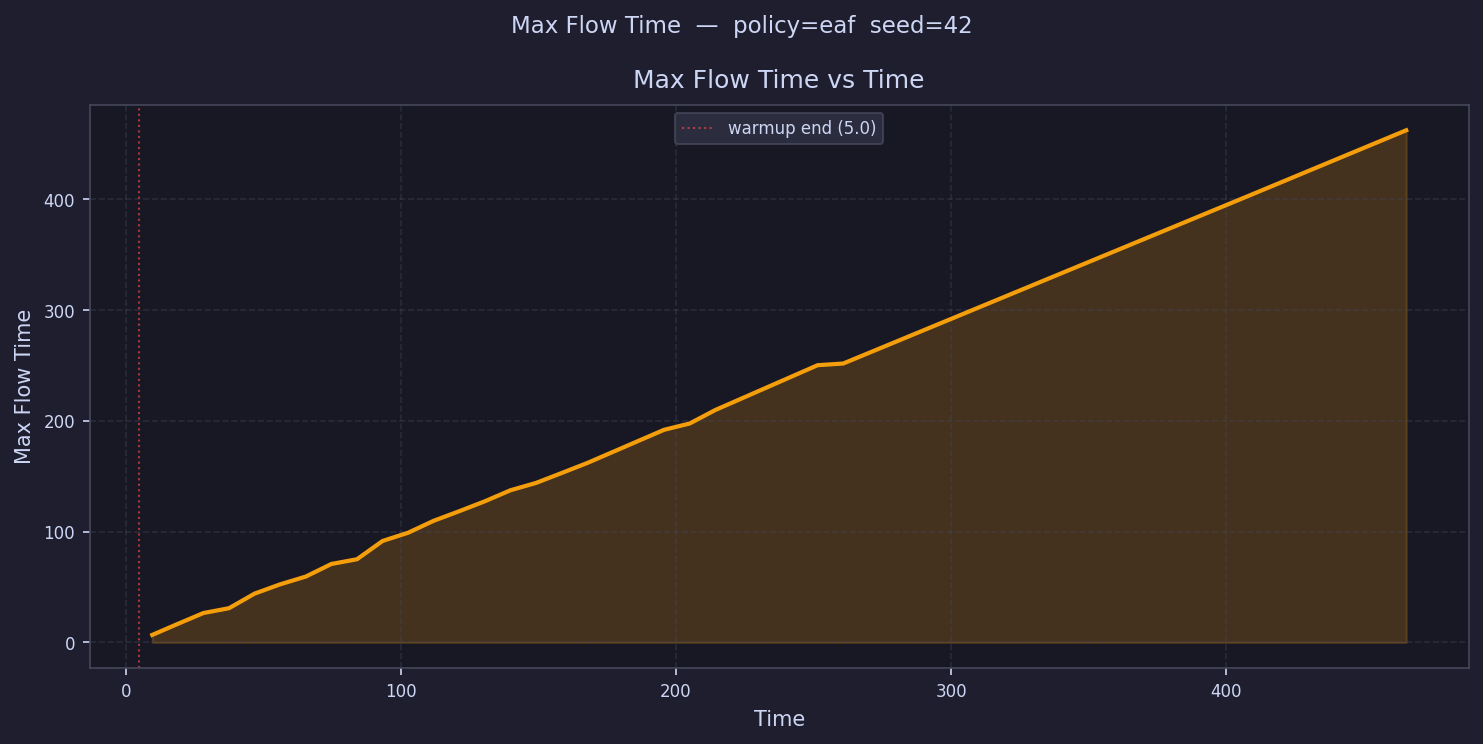

Source data for this figure (header and first rows):
time, max_flow_time
9.651, 6.806
18.95, 16.8
28.25, 26.59
37.55, 30.93
46.86, 44.13
56.16, 52.51
65.46, 59.52
74.76, 70.88
84.06, 75.14
93.36, 91.66
102.7, 99.1
112, 109.9
121.3, 118.6
130.6, 127.5
139.9, 137.4
149.2, 144.1
158.5, 153
167.8, 162.1
177.1, 
186.4, 
195.7, 192
205, 197.7
214.3, 209.9
223.6, 
232.9, 
242.2, 
251.5, 250.4
260.8, 251.9
270.1, 
279.4, 
288.7, 
298, 
307.3, 
316.6, 
325.9, 
335.2, 
344.5, 
353.8, 
363.1, 
372.4, 
381.7, 
391, 
400.3, 
409.6, 404.8
418.9, 
428.2, 
437.5, 
446.8, 
456.1, 
465.4, 462.5
